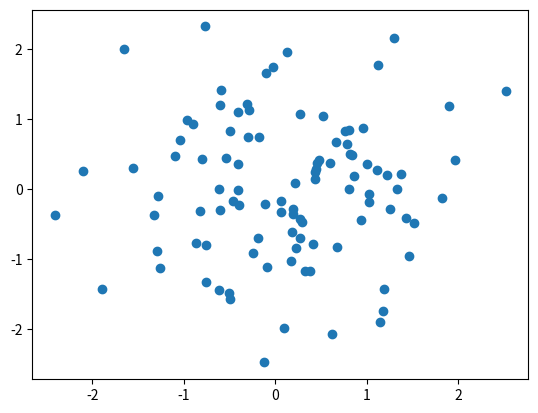

Recreate this plot in Python.
import numpy as np
import matplotlib.pyplot as pdt
x=np.random.randn(100,2)
print(x)
pdt.scatter(x[:,0],x[:,1])
pdt.show()